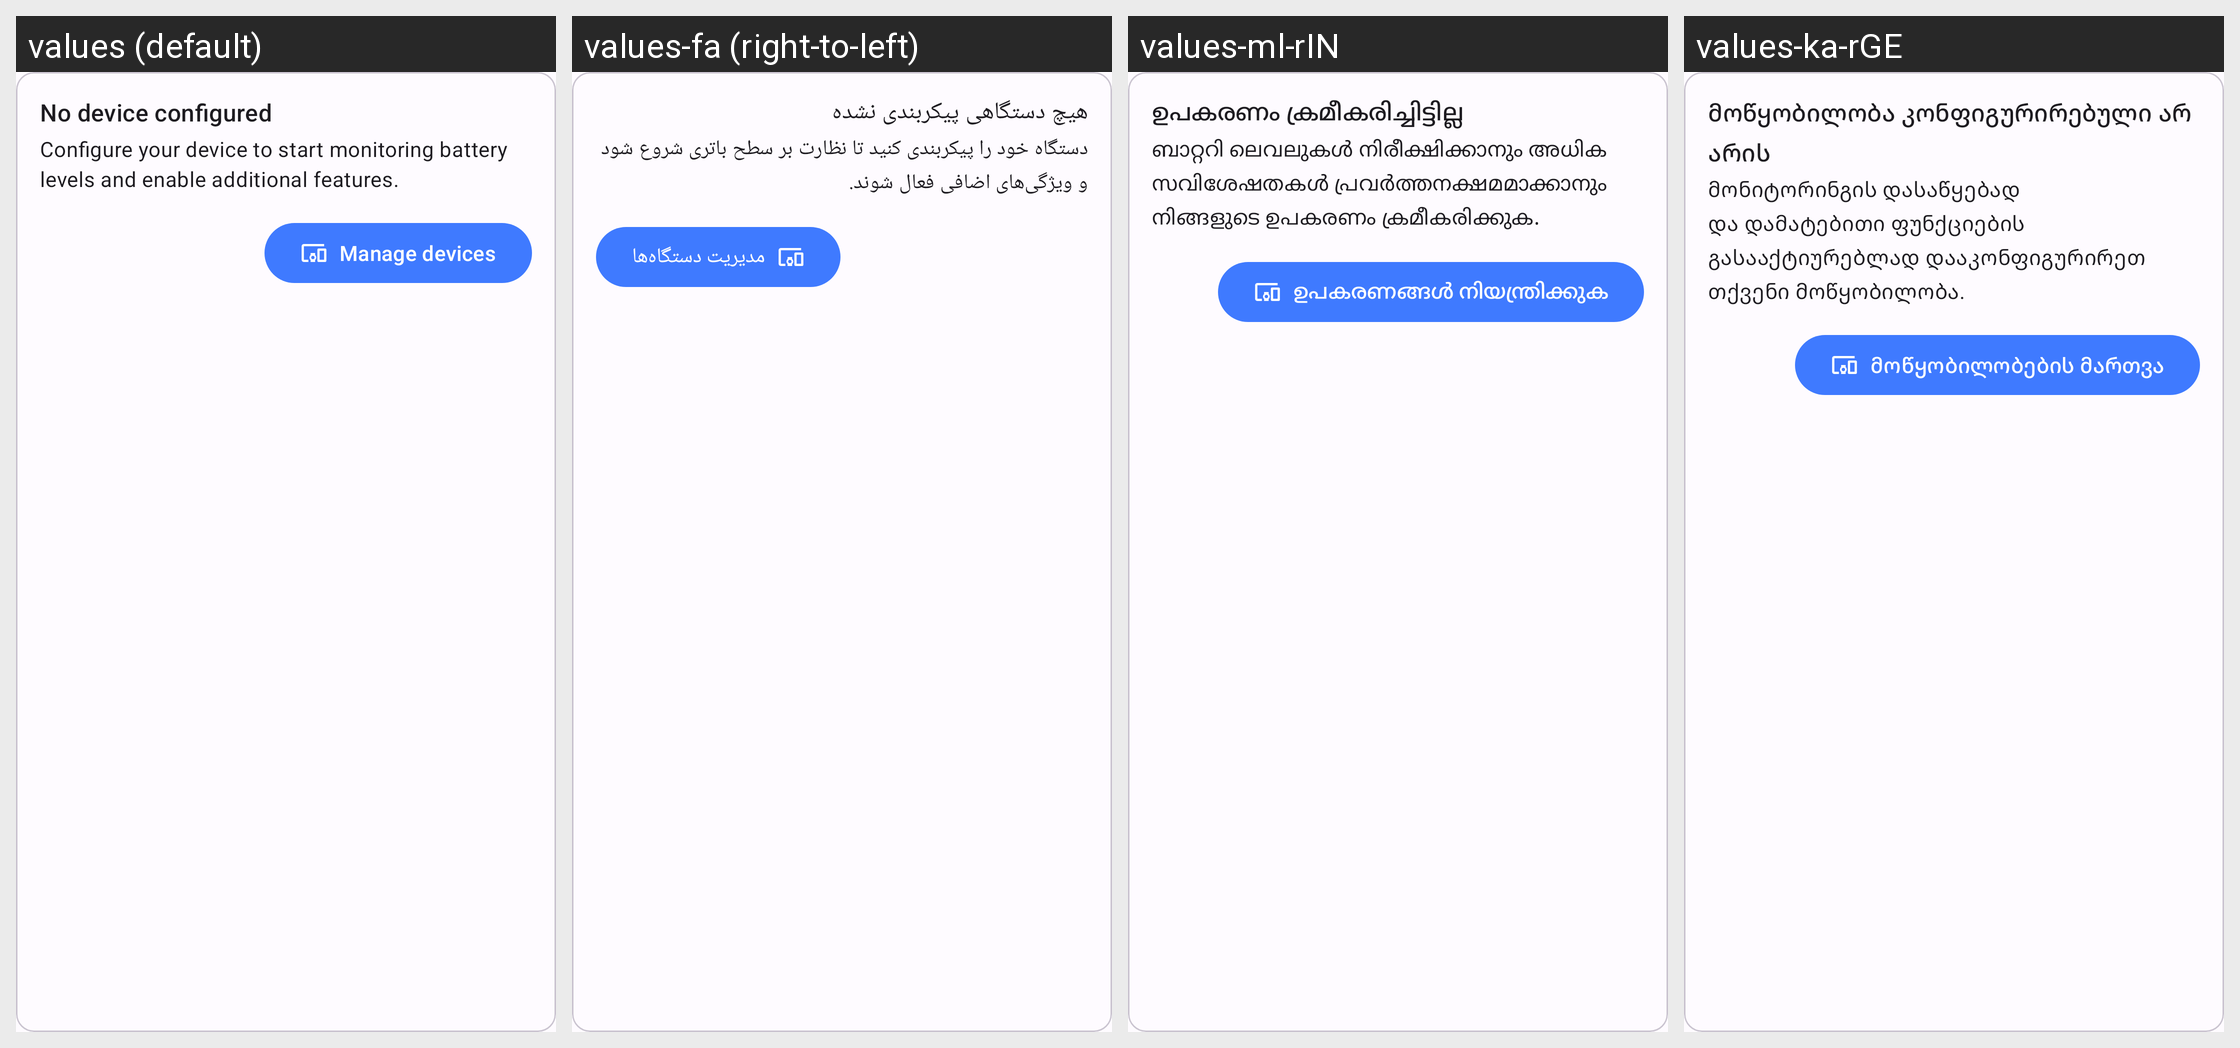

Here is an Android app screen in its default locale and in the app's own translations. Write out the translated-string differences for the strings that appear on this screen.
Android screen res/layout/overview_noprofiles_item.xml rendered under 4 locales, left to right: values (default), values-fa (right-to-left), values-ml-rIN, values-ka-rGE. Device: Nexus 5 (rendered at 1080×1920; each locale shown at half size, 540×960, under a caption strip naming it); theme AppTheme.
Other locales in the repository, not shown: values-af-rZA, values-am, values-ar, values-az, values-be, values-bg, values-bn-rBD, values-ca, values-cs, values-da, values-de, values-el, values-es, values-es-rAR, values-es-rMX, values-et-rEE, values-eu-rES, values-fi, values-fil, values-fr, values-gl-rES, values-hi-rIN, values-hr, values-hu, values-hy-rAM, values-in, values-is, values-it, values-iw, values-ja, values-km-rKH, values-kmr-rTR, values-kn-rIN, values-ko, values-ky-rKG, values-lo-rLA, values-lt, values-lv, values-mk-rMK, values-mn-rMN, values-mr-rIN, values-ms, values-my-rMM, values-nb, values-ne-rNP, values-nl, values-no, values-pl, values-pt, values-pt-rBR, values-rm, values-ro, values-ru, values-sc-rIT, values-si-rLK, values-sk, values-sl, values-sq-rAL, values-sr, values-sv, values-sw, values-ta-rIN, values-te-rIN, values-th, values-tr, values-uk, values-ur-rIN, values-uz, values-vi, values-zh-rCN, values-zh-rHK, values-zh-rTW, values-zu.
Strings drawn on this screen, with the default value and each locale's value (text and hints the layout hard-codes, and strings that could not be matched under every locale, appear in the picture but are not listed):

overview_nomaindevice_label
  values: No device configured
  values-fa: هیچ دستگاهی پیکربندی نشده
  values-ml-rIN: ഉപകരണം ക്രമീകരിച്ചിട്ടില്ല
  values-ka-rGE: მოწყობილობა კონფიგურირებული არ არის

overview_nomaindevice_description
  values: Configure your device to start monitoring battery levels and enable additional features.
  values-fa: دستگاه خود را پیکربندی کنید تا نظارت بر سطح باتری شروع شود و ویژگی‌های اضافی فعال شوند.
  values-ml-rIN: ബാറ്ററി ലെവലുകൾ നിരീക്ഷിക്കാനും അധിക സവിശേഷതകൾ പ്രവർത്തനക്ഷമമാക്കാനും നിങ്ങളുടെ ഉപകരണം ക്രമീകരിക്കുക.
  values-ka-rGE: მონიტორინგის დასაწყებად და დამატებითი ფუნქციების გასააქტიურებლად დააკონფიგურირეთ თქვენი მოწყობილობა.

general_manage_devices_action
  values: Manage devices
  values-fa: مدیریت دستگاه‌ها
  values-ml-rIN: ഉപകരണങ്ങൾ നിയന്ത്രിക്കുക
  values-ka-rGE: მოწყობილობების მართვა
